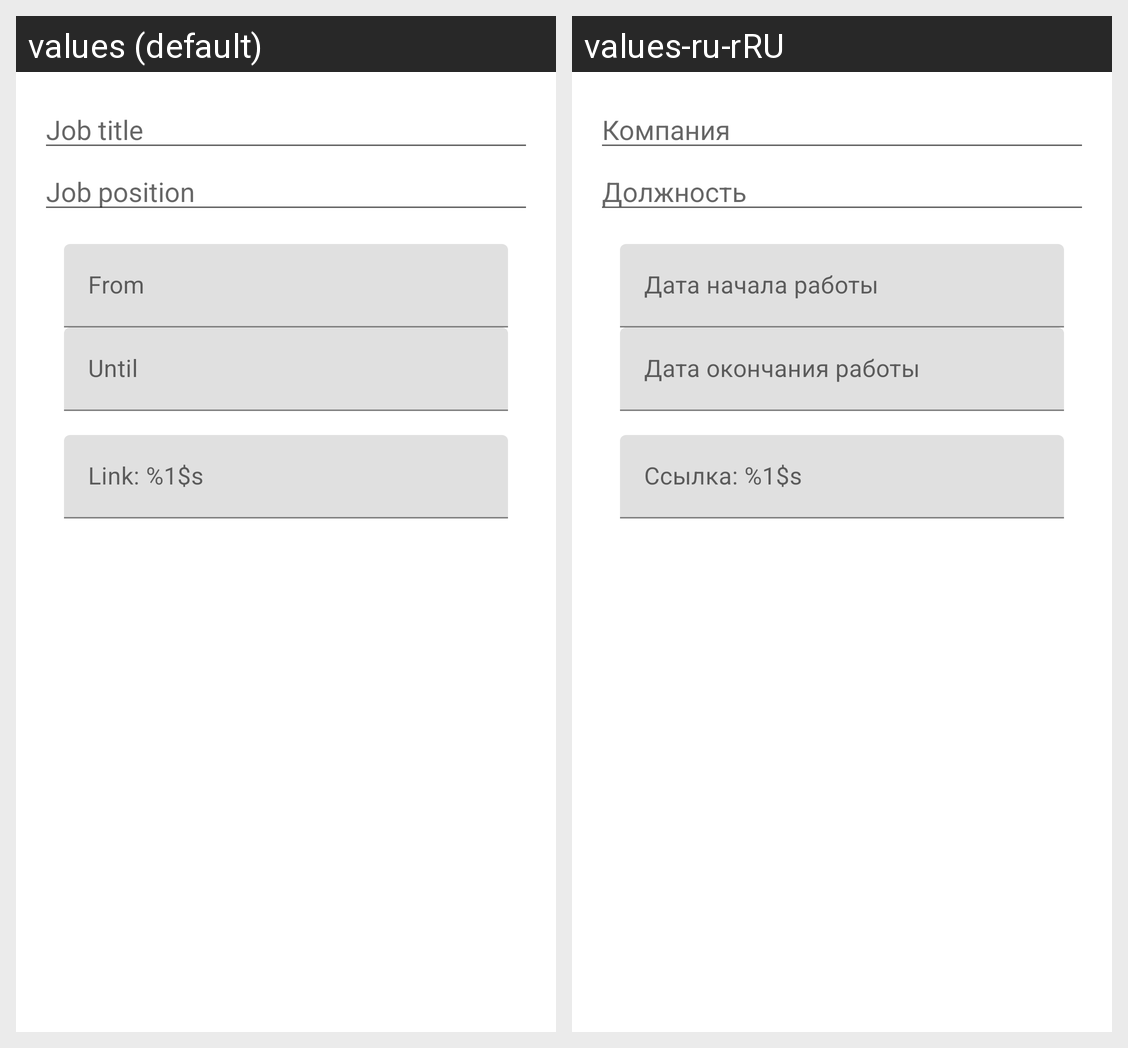

This grid shows one Android layout under two languages. Give, for every string resource on the screen, its name, the default text and each shown locale's text.
Android screen res/layout/fragment_new_job.xml rendered under 2 locales, left to right: values (default), values-ru-rRU. Device: Nexus 5 (rendered at 1080×1920; each locale shown at half size, 540×960, under a caption strip naming it); theme AppTheme.
Strings drawn on this screen, with the default value and each locale's value (text and hints the layout hard-codes, and strings that could not be matched under every locale, appear in the picture but are not listed):

job_title
  values: Job title
  values-ru-rRU: Компания

job_position
  values: Job position
  values-ru-rRU: Должность

from
  values: From
  values-ru-rRU: Дата начала работы

until
  values: Until
  values-ru-rRU: Дата окончания работы

get_link
  values: Link: %1$s
  values-ru-rRU: Ссылка: %1$s
